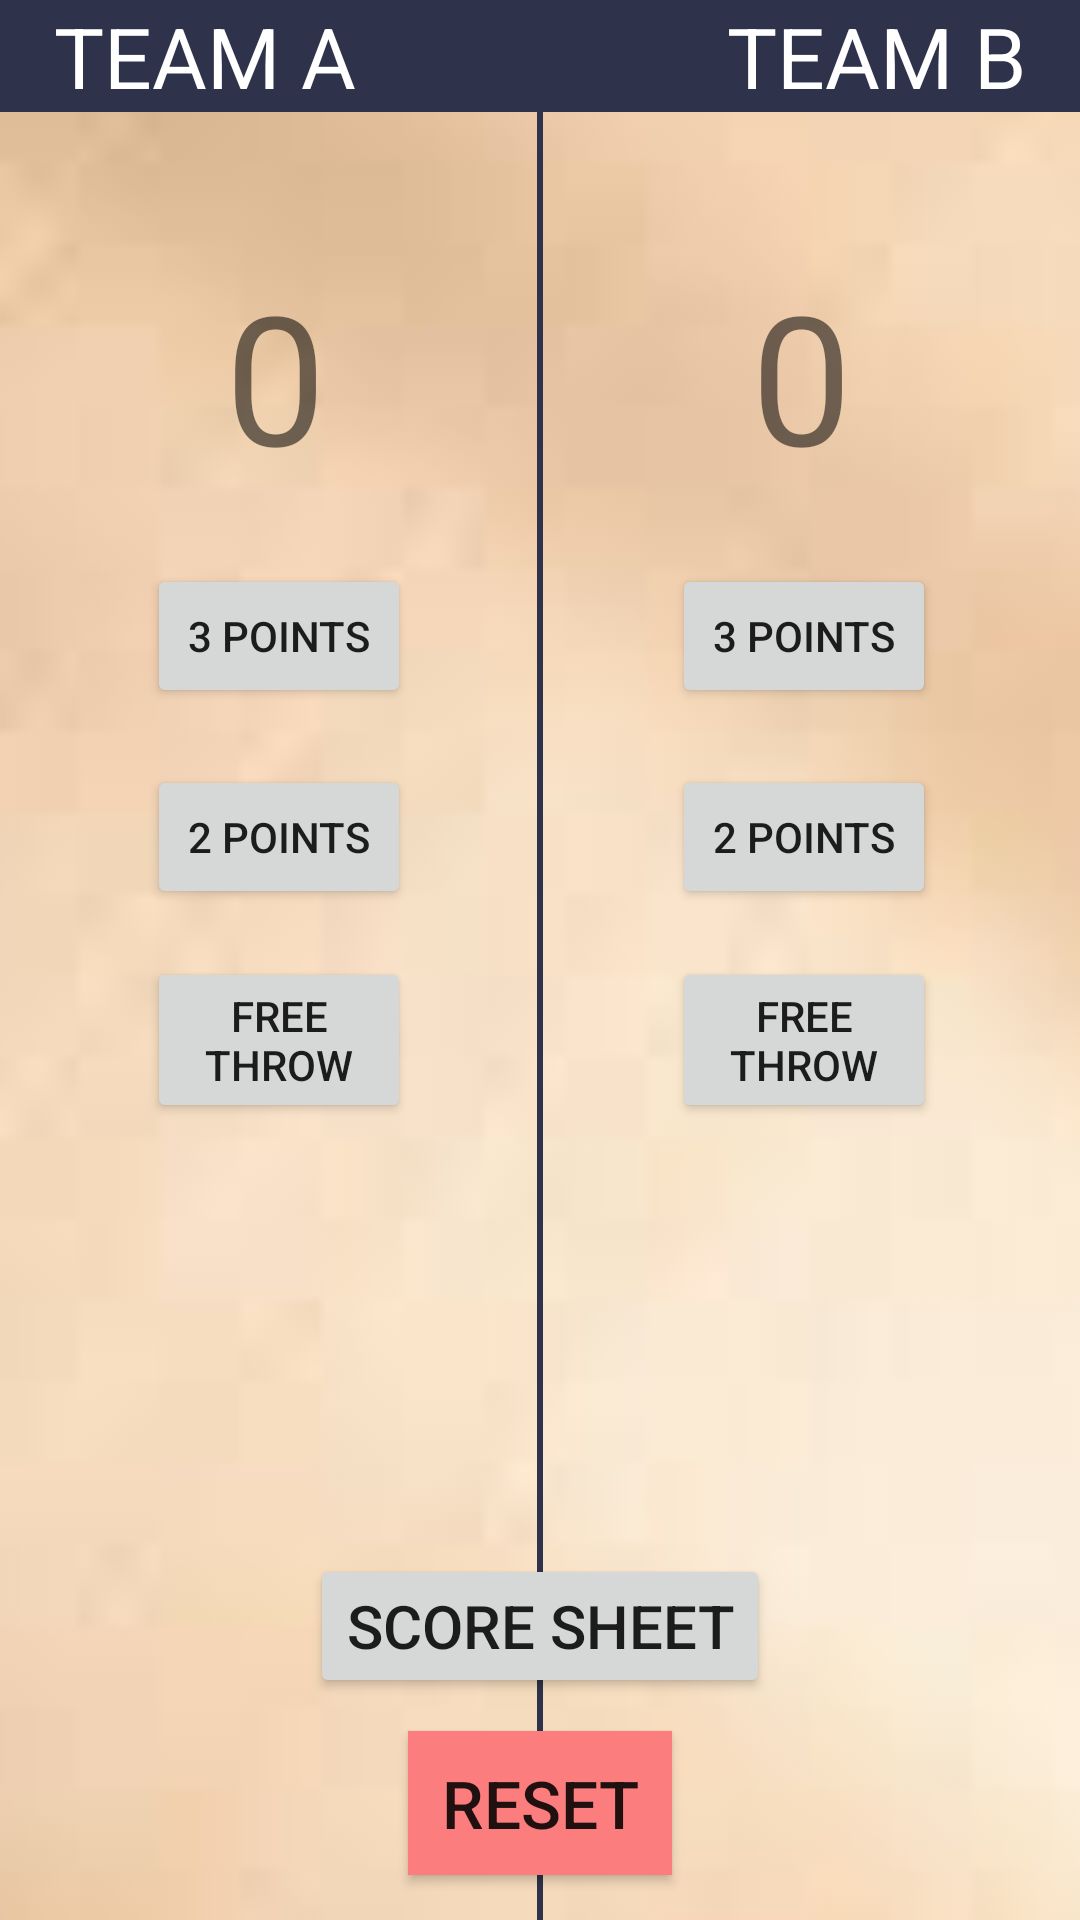

The Android layout XML behind this screen, and the referenced resources:
<!-- AndroidManifest.xml: application theme AppTheme -->
<!-- res/layout/activity_main.xml -->
<?xml version="1.0" encoding="utf-8"?>
<RelativeLayout xmlns:android="http://schemas.android.com/apk/res/android"
    xmlns:app="http://schemas.android.com/apk/res-auto"
    xmlns:tools="http://schemas.android.com/tools"
    android:layout_width="match_parent"
    android:layout_height="match_parent"
    tools:context="com.example.android.courtcounter.MainActivity">

    <ImageView
        android:id="@+id/imageView"
        android:layout_width="match_parent"
        android:layout_height="match_parent"
        android:layout_alignParentLeft="true"
        android:layout_alignParentStart="true"
        android:scaleType="centerCrop"
        app:srcCompat="@drawable/bas" />

    <LinearLayout
    android:layout_width="match_parent"
    android:layout_height="wrap_content"
    android:orientation="horizontal"
    android:background="#2E324A">
    <TextView
        android:id="@+id/textView"
        android:layout_width="wrap_content"
        android:layout_height="wrap_content"
        android:textColor="#fff"
        android:textSize="28dp"
        android:paddingLeft="18sp"
        android:text="TEAM A"
        />
    <TextView
        android:id="@+id/textView1"
        android:layout_width="match_parent"
        android:layout_height="wrap_content"
        android:textColor="#fff"
        android:textSize="28dp"
        android:textAlignment="textEnd"
        android:paddingRight="18sp"
        android:text="TEAM B"
        />

    </LinearLayout>

    <RelativeLayout
        android:layout_width="match_parent"
        android:layout_height="wrap_content"
        android:orientation="horizontal"
        android:paddingLeft="24sp"
        android:id="@+id/relativeLayout">

        <TextView
            android:id="@+id/scoreBoard_A"
            android:layout_width="wrap_content"
            android:layout_height="wrap_content"
            android:layout_alignParentLeft="true"
            android:layout_alignParentStart="true"
            android:layout_alignParentTop="true"
            android:layout_marginLeft="51dp"
            android:layout_marginStart="51dp"
            android:layout_marginTop="85dp"
            android:gravity="center"
            android:text="0"
            android:textSize="60sp" />

        <TextView
            android:id="@+id/scoreBoard_B"
            android:layout_width="wrap_content"
            android:layout_height="wrap_content"
            android:layout_alignBaseline="@+id/scoreBoard_A"
            android:layout_alignBottom="@+id/scoreBoard_A"
            android:layout_alignParentEnd="true"
            android:layout_alignParentRight="true"
            android:layout_marginEnd="76dp"
            android:layout_marginRight="76dp"
            android:gravity="center"
            android:text="0"
            android:textSize="60sp" />

        

    </RelativeLayout>

    <ScrollView
        android:layout_width="fill_parent"
        android:layout_height="wrap_content"
        android:layout_below="@+id/relativeLayout"
        android:id="@+id/scrollView2">

    <RelativeLayout
        android:layout_width="wrap_content"
        android:layout_height="match_parent">

        <Button
            android:id="@+id/button"
            android:layout_width="wrap_content"
            android:layout_height="wrap_content"
            android:layout_alignParentLeft="true"
            android:layout_alignParentStart="true"
            android:layout_alignParentTop="true"
            android:layout_marginLeft="49dp"
            android:layout_marginStart="49dp"
            android:layout_marginTop="23dp"
            android:onClick="Add3toA"
            android:text="3 Points" />

    <Button
        android:id="@+id/button2"
        android:layout_width="wrap_content"
        android:layout_height="wrap_content"
        android:layout_alignLeft="@+id/button"
        android:layout_alignStart="@+id/button"
        android:layout_below="@+id/button"
        android:layout_marginTop="19dp"
        android:onClick="Add2toA"
        android:text="2 Points" />

    <Button
        android:id="@+id/button3"
        android:layout_width="wrap_content"
        android:layout_height="wrap_content"
        android:layout_alignEnd="@+id/button2"
        android:layout_alignLeft="@+id/button2"
        android:layout_alignRight="@+id/button2"
        android:layout_alignStart="@+id/button2"
        android:layout_below="@+id/button2"
        android:layout_marginTop="16dp"
        android:onClick="Add1toA"
        android:text="Free Throw" />

        <Button
            android:id="@+id/button4"

            android:layout_width="wrap_content"
            android:layout_height="wrap_content"
            android:layout_alignBaseline="@+id/button"
            android:layout_alignBottom="@+id/button"
            android:layout_alignParentEnd="true"
            android:layout_alignParentRight="true"
            android:layout_marginEnd="48dp"
            android:layout_marginRight="48dp"
            android:onClick="Add3toB"
            android:text="3 Points" />

    <Button
        android:id="@+id/button5"
        android:layout_width="wrap_content"
        android:layout_height="wrap_content"
        android:layout_alignLeft="@+id/button4"
        android:layout_alignStart="@+id/button4"
        android:layout_alignTop="@+id/button2"
        android:onClick="Add2toB"
        android:text="2 Points" />

        <Button
            android:id="@+id/button6"
            android:layout_width="wrap_content"
            android:layout_height="wrap_content"
            android:layout_alignEnd="@+id/button5"
            android:layout_alignLeft="@+id/button5"
            android:layout_alignParentBottom="true"
            android:layout_alignRight="@+id/button5"
            android:layout_alignStart="@+id/button5"
            android:onClick="Add1toB"
            android:text="Free Throw" />

    </RelativeLayout>
</ScrollView>

    <Button
        android:id="@+id/button7"
        android:layout_width="wrap_content"
        android:layout_height="wrap_content"
        android:layout_alignParentBottom="true"
        android:layout_centerHorizontal="true"
        android:layout_marginBottom="15dp"
        android:background="#fc7d7d"
        android:onClick="setTo0"
        android:text="Reset"
        android:textSize="22sp" />

    <View
        android:layout_height="match_parent"
        android:layout_width="2dp"
        android:layout_centerHorizontal="true"
        android:background="#2E324A"/>

    <Button
        android:id="@+id/Score_Sheet1"
        android:layout_width="wrap_content"
        android:layout_height="wrap_content"
        android:layout_above="@+id/button7"
        android:layout_centerHorizontal="true"
        android:layout_marginBottom="11dp"
        android:text="Score Sheet"
        android:onClick="sendMessage"
        android:textSize="20sp"
        />


</RelativeLayout>
<!-- resources referenced by this layout -->
<resources>
  <!-- drawable bas: jpg bitmap (drawable, 1834 bytes) -->
  <style name="AppTheme" parent="Theme.AppCompat.Light.DarkActionBar">
          
          <item name="colorPrimary">#393939</item>
          
          <item name="colorPrimaryDark">@color/colorPrimaryDark</item>
          <item name="colorAccent">@color/colorAccent</item>
      </style>
  <!-- not gathered from this repository: default colours our renderer supplied (Android Studio template values) -->
  <color name="colorPrimaryDark">#FF3700B3</color>
  <color name="colorAccent">#FF03DAC5</color>
</resources>
